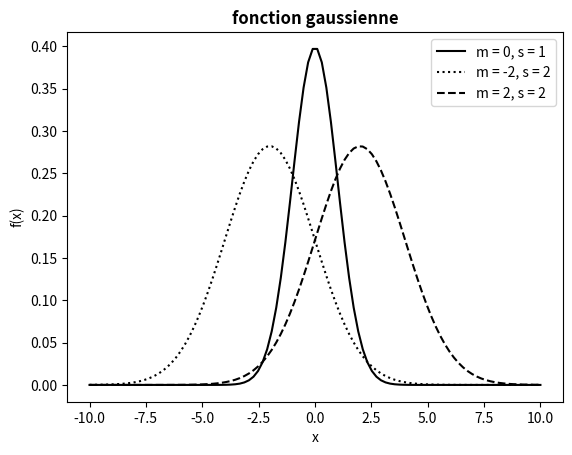
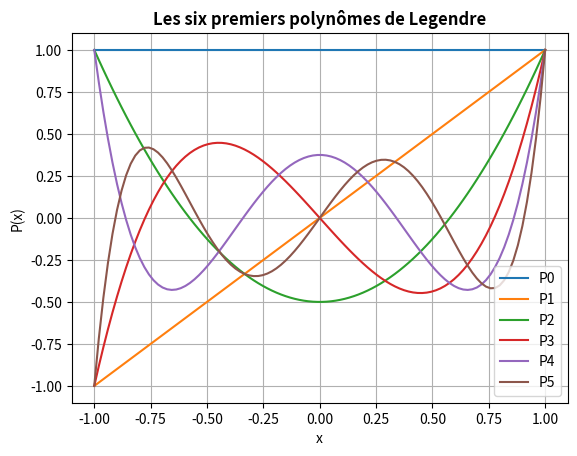
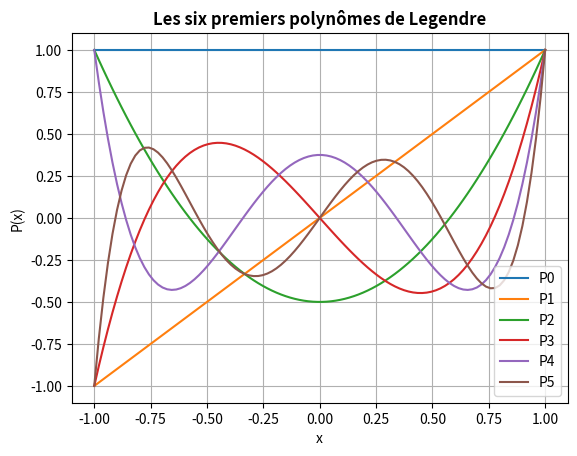

These figures' Python source, in order:
x0 = 1
x1 = 2
for k in range(10):
 x = 2*x1 - 3*x0
 x0 = x1
 x1 = x
 print("x^{} = {}".format(k+2,x))

s = 0.;  k = 1;  M = 100
while k <= M:
    s += 1/k
    k+=1
print(s)

s = 0.;  M = 100
for k in range(1,M+1):
    s += 1/k
print(s)

n =20
a, b = -2, 3
h = (b - a) / n
xList = []
for i in range(n+1):
    xi  = a + i * h
    xList.append(xi)

xList = [a + i * h for i in range(n+1)]

from numpy import array
xVect = array(xList)

from pylab import *
def gauss(x, m = 0, s = 1):
    A = 1/sqrt(2*pi*s)
    B = -0.5 *((x-m)/s)**2
    return A*exp(B)

x = linspace(-10, 10, 100)

plt.plot(x, gauss(x, m = 0, s = 1), 'k-', label = 'm = 0, s = 1')
plt.plot(x, gauss(x, m = -2, s = 2), 'k:', label = 'm = -2, s = 2')
plt.plot(x, gauss(x, m = 2, s = 2), 'k--', label = 'm = 2, s = 2')
plt.title("fonction gaussienne", fontweight = 'bold')
plt.xlabel("x")
plt.ylabel("f(x)")
plt.legend()
plt.show()

%matplotlib inline

import numpy as np
import matplotlib.pyplot as plt
def P0(x):
    return np.ones(len(x))
def P1(x):
    return x
def P2(x):
    return 1/2*(3*x**2 - 1)
def P3(x):
    return 1/2*(5*x**3 - 3*x)
def P4(x):
    return 1/8*(35*x**4 - 30*x**2 + 3)
def P5(x):
    return 1/8*(63*x**5 - 70*x**3 + 15*x)

x=np.linspace(-1,1,100)

plt.figure()
plt.plot(x,P0(x),label='P0')
plt.plot(x,P1(x),label='P1')
plt.plot(x,P2(x),label='P2')
plt.plot(x,P3(x),label='P3')
plt.plot(x,P4(x),label='P4')
plt.plot(x,P5(x),label='P5')
plt.title('Les six premiers polynômes de Legendre', weight = "bold")
plt.xlabel("x")
plt.ylabel("P(x)")
plt.legend()
plt.grid()
plt.show()

## NOM DU PROGRAMME: PolyLegendre.py
#% IMPORTATION
import numpy as np
import matplotlib.pyplot as plt
def P0(x):
    return np.ones(len(x))
def P1(x):
    return x
def P2(x):
    return 1/2*(3*x**2 - 1)
def P3(x):
    return 1/2*(5*x**3 - 3*x)
def P4(x):
    return 1/8*(35*x**4 - 30*x**2 + 3)
def P5(x):
    return 1/8*(63*x**5 - 70*x**3 + 15*x)
x=np.linspace(-1,1,100)
plt.figure()
plt.plot(x,P0(x),label='P0')
plt.plot(x,P1(x),label='P1')
plt.plot(x,P2(x),label='P2')
plt.plot(x,P3(x),label='P3')
plt.plot(x,P4(x),label='P4')
plt.plot(x,P5(x),label='P5')
plt.title(u'Les six premiers polynômes de Legendre', weight = "bold")
plt.xlabel("x")
plt.ylabel("P(x)")
plt.legend()
plt.grid()
plt.savefig("legendre.png"); plt.savefig("legendre.pdf")
plt.show()